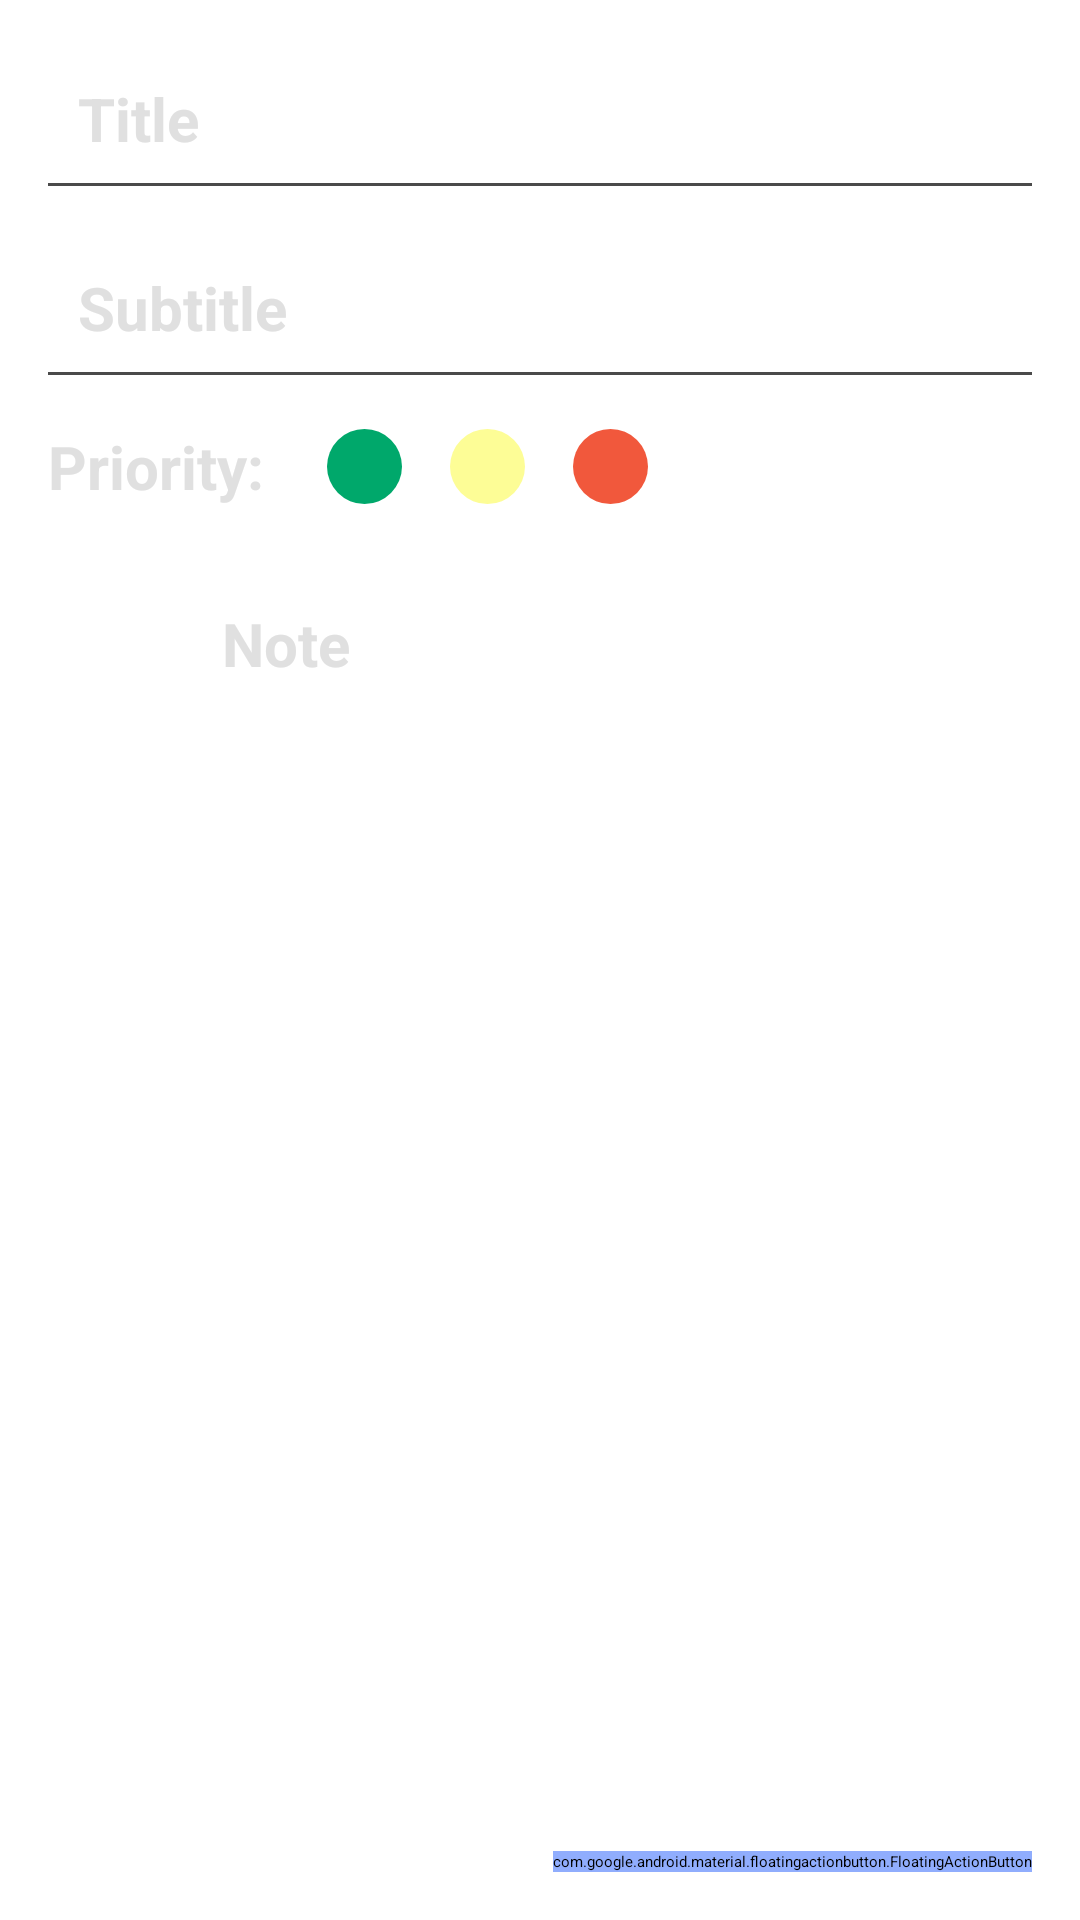

Android layout source for this screen:
<!-- AndroidManifest.xml: application theme Theme.NoteApp -->
<!-- res/layout/fragment_add_note.xml -->
<?xml version="1.0" encoding="utf-8"?>
<layout xmlns:android="http://schemas.android.com/apk/res/android"
    xmlns:tools="http://schemas.android.com/tools">
    <RelativeLayout
        android:layout_width="match_parent"
        android:layout_height="match_parent"
        android:id="@+id/addNoteScreen"
        android:orientation="vertical"
        tools:context=".View.AddNoteFragment"
        >
        <LinearLayout
            android:layout_width="match_parent"
            android:layout_height="match_parent"
            android:orientation="vertical">
            <EditText
                android:id="@+id/addNoteTitle"
                android:layout_width="match_parent"
                android:layout_height="wrap_content"
                android:layout_marginLeft="16dp"
                android:layout_marginTop="16dp"
                android:layout_marginEnd="16dp"
                android:layout_marginRight="16dp"
                android:layout_marginStart="16dp"
                android:background="@drawable/rounded_text_area"
                android:hint="@string/title"
                android:textColor="@color/light_grey"
                android:textColorHint="@color/light_grey"
                android:textSize="20sp"
                android:textStyle="bold" />

            <EditText
                android:id="@+id/addNoteSubtitle"
                android:layout_width="match_parent"
                android:layout_height="wrap_content"
                android:layout_marginLeft="16dp"
                android:layout_marginTop="16dp"
                android:layout_marginEnd="16dp"
                android:textColorHint="@color/light_grey"
                android:layout_marginRight="16dp"
                android:layout_marginStart="16dp"
                android:background="@drawable/rounded_text_area"
                android:hint="Subtitle"
                android:textColor="@color/light_grey"
                android:textSize="20sp"
                android:textStyle="bold" />

            <LinearLayout
                android:layout_width="match_parent"
                android:layout_height="wrap_content"
                android:orientation="horizontal"
                android:layout_marginLeft="16dp"
                android:layout_marginTop="16dp"
                android:layout_marginEnd="16dp"
                android:layout_marginRight="16dp"
                android:layout_marginStart="16dp">

                <TextView
                    android:id="@+id/addNotePriority"
                    android:layout_width="wrap_content"
                    android:layout_height="wrap_content"
                    android:text="Priority: "
                    android:textSize="20sp"
                    android:textColor="@color/light_grey"
                    android:textColorHint="@color/light_grey"
                    android:textStyle="bold" />

                <ImageView
                    android:layout_width="25dp"
                    android:layout_height="25dp"
                    android:layout_gravity="center"
                    android:src="@drawable/green_shape"
                    android:layout_marginStart="16dp"
                    android:id="@+id/greenPriority"
                    />
                <ImageView
                    android:layout_width="25dp"
                    android:layout_height="25dp"
                    android:layout_gravity="center"
                    android:src="@drawable/yellow_shape"
                    android:layout_marginStart="16dp"
                    android:id="@+id/yellowPriority"
                    />
                <ImageView
                    android:layout_width="25dp"
                    android:layout_height="25dp"
                    android:layout_gravity="center"
                    android:src="@drawable/red_shape"
                    android:layout_marginStart="16dp"
                    android:id="@+id/redPriority"
                    />

            </LinearLayout>

            <LinearLayout
                android:layout_width="match_parent"
                android:layout_height="match_parent"
                android:orientation="horizontal"
                android:layout_marginTop="20dp">

                <ImageView
                    android:layout_width="30dp"
                    android:layout_height="36dp"
                    android:layout_marginStart="16dp"
                    android:layout_marginEnd="16dp"
                    android:background="@drawable/pen" />

                <EditText
                    android:id="@+id/addNoteDescription"
                    android:layout_width="match_parent"
                    android:layout_height="match_parent"
                    android:background="@android:color/transparent"
                    android:gravity="start"
                    android:hint="Note"
                    android:padding="12dp"
                    android:textColor="@color/light_grey"
                    android:textColorHint="@color/light_grey"
                    android:textSize="20sp"
                    android:textStyle="bold" />
            </LinearLayout>
        </LinearLayout>


        <com.google.android.material.floatingactionbutton.FloatingActionButton
            android:id="@+id/addNoteFab"
            android:layout_width="wrap_content"
            android:layout_height="wrap_content"
            android:layout_alignParentEnd="true"
            android:layout_alignParentBottom="true"
            android:layout_gravity="right|bottom"
            android:layout_marginStart="16dp"
            android:layout_marginTop="16dp"
            android:layout_marginEnd="16dp"
            android:layout_marginBottom="16dp"
            android:backgroundTint="@color/light_purple"
            android:src="@drawable/baseline_add_24" />

    </RelativeLayout>
</layout>
<!-- resources referenced by this layout -->
<resources>
  <color name="light_grey">#E0E0E0</color>
  <color name="light_purple">#90adfd</color>
  <!-- drawable green_shape (drawable) -->
  <?xml version="1.0" encoding="utf-8"?>
  <shape
      android:shape="oval"
      xmlns:android="http://schemas.android.com/apk/res/android">
      <solid android:color="#00A86B" />
  </shape>
  <!-- drawable red_shape (drawable) -->
  <shape xmlns:android="http://schemas.android.com/apk/res/android"
      android:shape="oval">
      <solid android:color="@color/red" />
      <size
          android:width="25dp"
          android:height="25dp" />
  </shape>
  <!-- drawable rounded_text_area (drawable) -->
  <?xml version="1.0" encoding="utf-8"?>
  <layer-list xmlns:android="http://schemas.android.com/apk/res/android" >
      <item
          android:bottom="1dp"
          android:left="-2dp"
          android:right="-2dp"
          android:top="-2dp">
          <shape android:shape="rectangle" >
              <stroke
                  android:width="1dp"
                  android:color="#4A4A4A" />
  
              <solid android:color="#00FFFFFF" />
  
              <padding android:left="10dp"
                  android:right="10dp"
                  android:top="10dp"
                  android:bottom="10dp" />
          </shape>
      </item>
  
  </layer-list>
  <!-- drawable yellow_shape (drawable) -->
  <?xml version="1.0" encoding="utf-8"?>
  <shape
      android:shape="oval"
      xmlns:android="http://schemas.android.com/apk/res/android">
      <solid android:color="#FDFD96"/>
  </shape>
  <string name="title">Title</string>
  <color name="red">#F1583C</color>
</resources>
